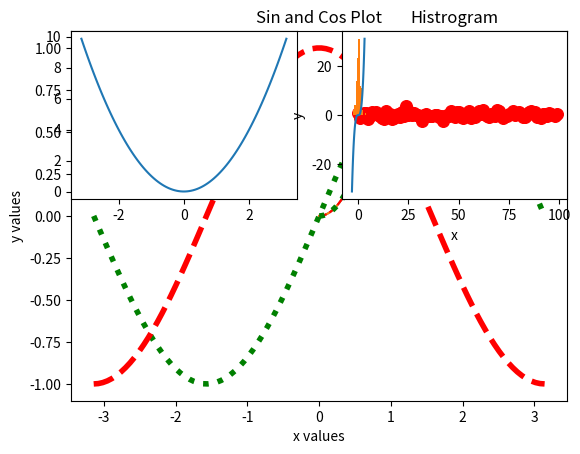

The matplotlib source for this figure:
import numpy as np
import matplotlib.pyplot as plt

%matplotlib inline  

# Load Data
x = np.linspace(0,1,100)
y = x**2
plt.plot(x,y)

plt.title("The graph of x vs $y^2$")
plt.xlabel('x-axis')
plt.ylabel('y-axis')
plt.plot(x,y);

plt.title("The graph of x vs $y^2$")
plt.xlabel('x-axis')
plt.ylabel('y-axis')
plt.plot(x,y, 'r--');  # dotted red line 

plt.plot(x,y, color="green", linewidth=4.0, linestyle="dotted")   
plt.title("The graph of x vs $y^2$")
plt.xlabel('x-axis')
plt.ylabel('y-axis');

x = np.linspace(-np.pi , np.pi, 100)
y1 = np.sin(x)
y2 = np.cos(x)

plt.title("Sin and Cos Plot")
plt.xlabel("x values")
plt.ylabel("y values")
plt.plot(x,y1, color="green", linewidth=4.0, linestyle="dotted", label="Sin")
plt.plot(x,y2, '--r', linewidth=4.0, label='cos')
plt.legend(loc='upper left', frameon=False) # Try to change frame on = True

plt.subplot(2,2,1)
plt.plot(x, x**2)
plt.subplot(2,2,2)
plt.plot(x, x**3)

x = np.arange(100)
y = np.random.randn(100)

plt.title("The Scatter Plot")
plt.ylabel("y")
plt.xlabel("x")
plt.scatter(x,y, c = 'red', s=70)

data = [ 48.03014618,  55.62870238,  51.19323402,  45.85549349,
        65.52041789,  54.53224804,  50.25047032,  51.30577492,
        37.45501384,  78.03728206,  48.90642114,  61.07434741,
        46.48480404,  38.93493593,  43.59885548,  53.34441508,
        45.31284282,  59.24199798,  32.84369859,  37.07341227,
        28.55325686,  53.22702534,  49.08640992,  62.8207843 ,
        50.79301098,  62.75709926,  45.95268258,  48.42733047,
        60.76539322,  56.56223198]

plt.hist(y);
plt.title('Histrogram')